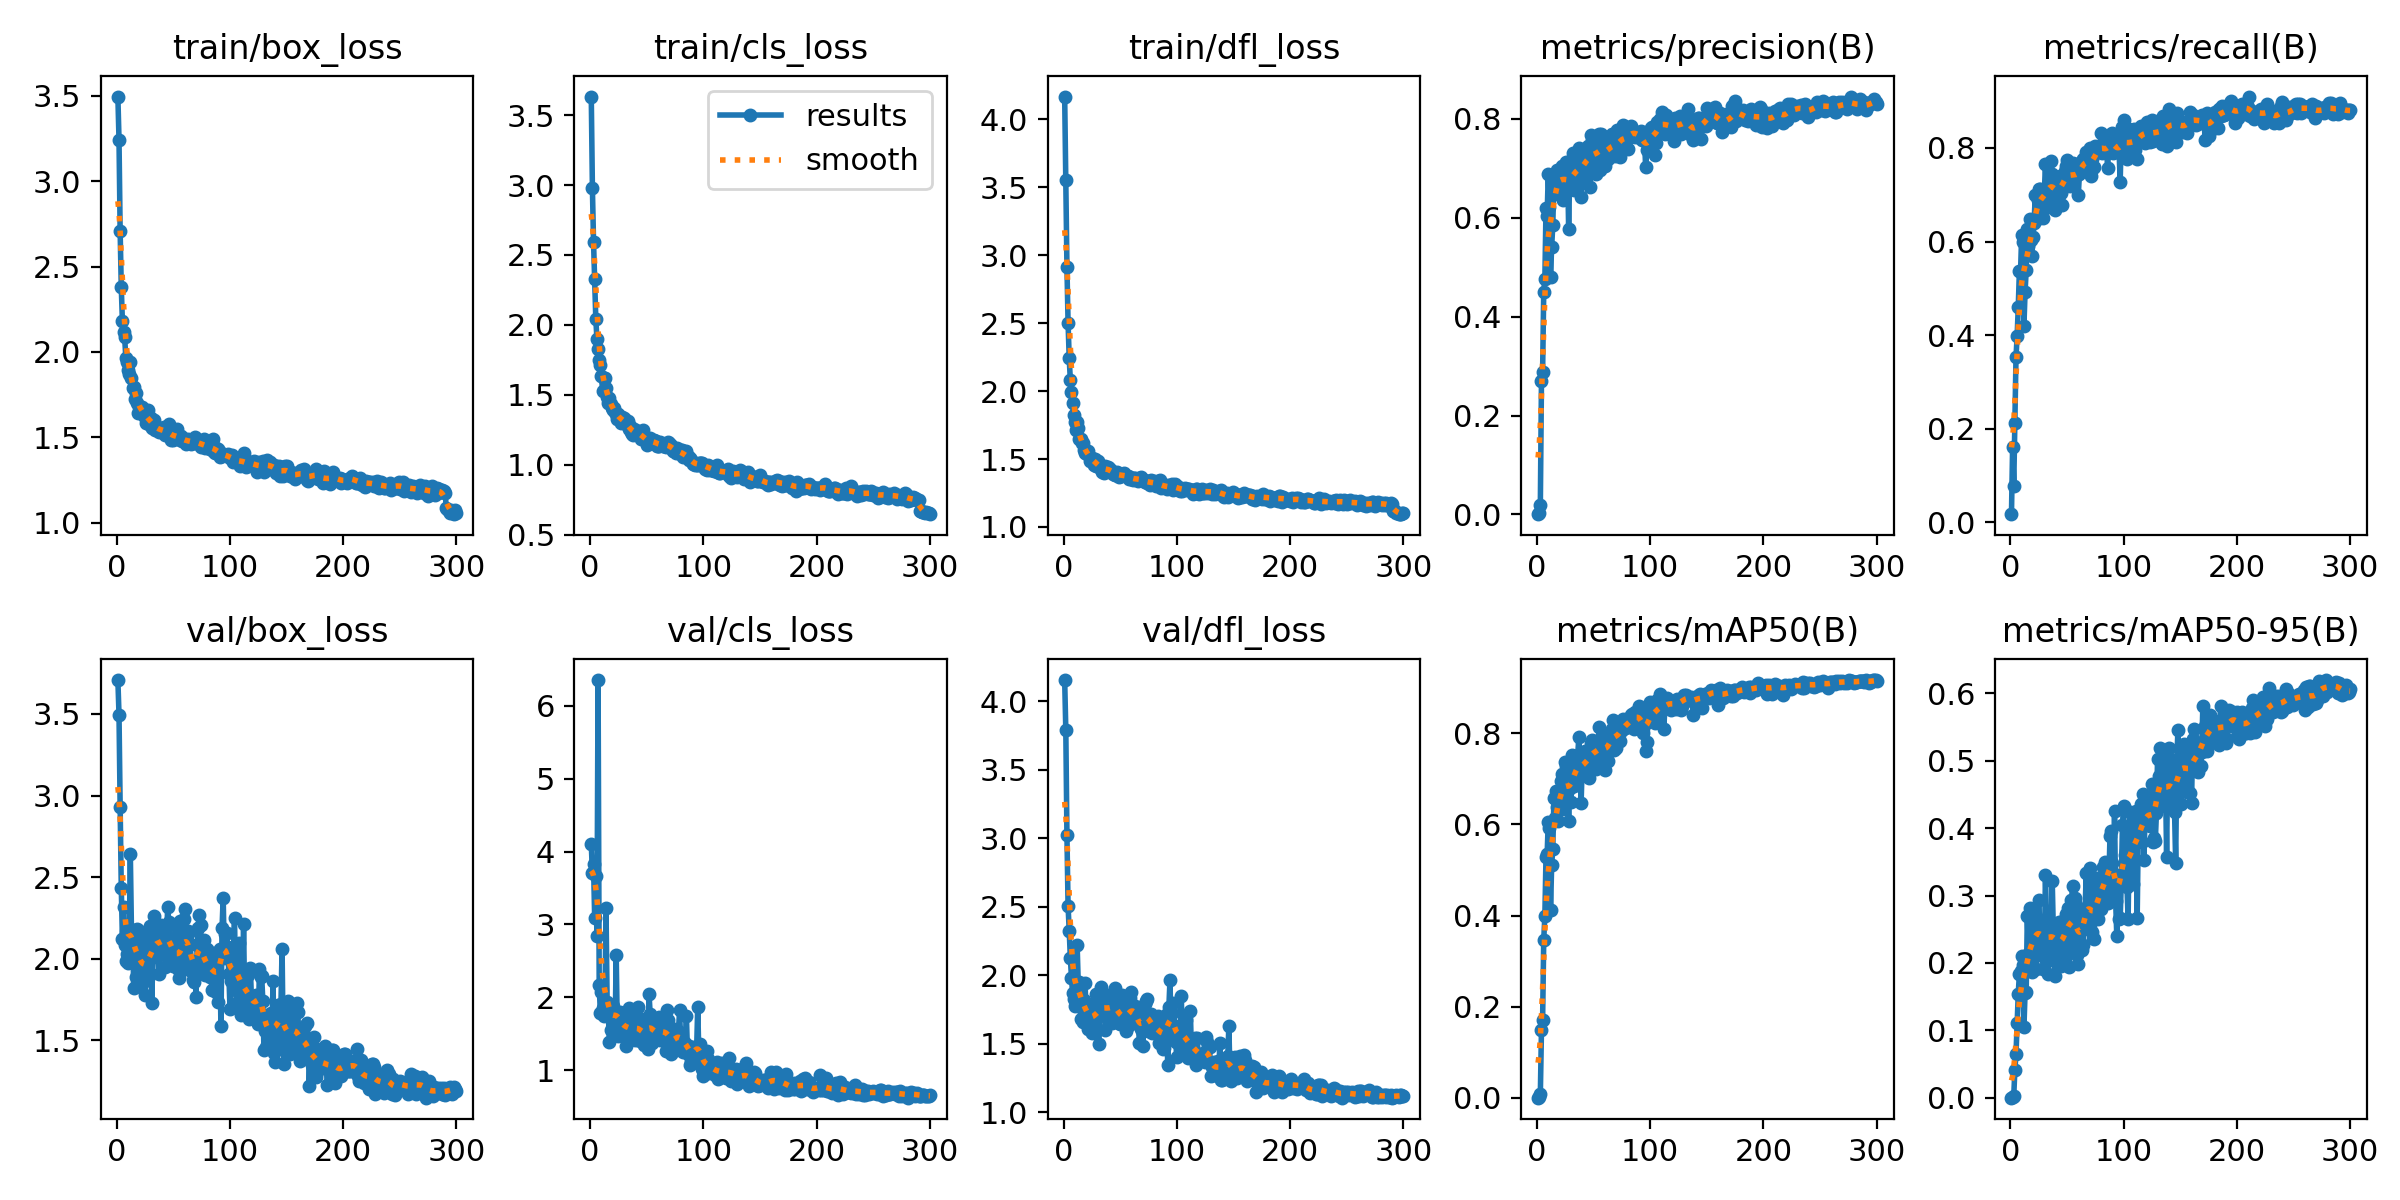

The table this chart was drawn from, first rows:
epoch, time, train/box_loss, train/cls_loss, train/dfl_loss, metrics/precision(B), metrics/recall(B), metrics/mAP50(B), metrics/mAP50-95(B), val/box_loss, val/cls_loss, val/dfl_loss, lr/pg0, lr/pg1, lr/pg2
1, 7.605, 3.496, 3.632, 4.166, 0.00047, 0.01776, 0.00025, 9e-05, 3.708, 4.108, 4.156, 0.00064, 0.00064, 0.00064
2, 14.73, 3.244, 2.976, 3.552, 0.00378, 0.1612, 0.00221, 0.00071, 3.496, 3.701, 3.792, 0.001296, 0.001296, 0.001296
3, 22.57, 2.709, 2.593, 2.916, 0.01847, 0.07787, 0.00784, 0.00231, 2.932, 3.826, 3.024, 0.001947, 0.001947, 0.001947
4, 29.61, 2.38, 2.329, 2.501, 0.27, 0.2131, 0.1492, 0.04134, 2.436, 3.089, 2.506, 0.00198, 0.00198, 0.00198
5, 36.43, 2.178, 2.043, 2.243, 0.2881, 0.3525, 0.171, 0.0652, 2.122, 3.664, 2.327, 0.001974, 0.001974, 0.001974
6, 43.05, 2.114, 1.9, 2.08, 0.4504, 0.3986, 0.3465, 0.1112, 2.314, 2.842, 2.129, 0.001967, 0.001967, 0.001967
7, 50.66, 2.084, 1.827, 1.996, 0.4756, 0.4604, 0.3996, 0.1547, 2.086, 6.354, 1.983, 0.00196, 0.00196, 0.00196
8, 56.64, 1.967, 1.747, 1.914, 0.6191, 0.5383, 0.5287, 0.1841, 1.984, 2.175, 1.869, 0.001954, 0.001954, 0.001954
9, 64.13, 1.939, 1.714, 1.825, 0.6044, 0.5342, 0.5344, 0.1886, 2.028, 1.786, 1.824, 0.001947, 0.001947, 0.001947
10, 70.63, 1.892, 1.634, 1.77, 0.6887, 0.6148, 0.6047, 0.2108, 1.972, 2.07, 1.779, 0.001941, 0.001941, 0.001941
11, 76.89, 1.87, 1.53, 1.713, 0.6217, 0.5997, 0.5925, 0.1974, 2.11, 1.847, 1.89, 0.001934, 0.001934, 0.001934
12, 83.68, 1.943, 1.62, 1.774, 0.481, 0.4208, 0.4118, 0.1046, 2.641, 1.738, 2.224, 0.001927, 0.001927, 0.001927
13, 90.32, 1.85, 1.624, 1.725, 0.5414, 0.4918, 0.5113, 0.1554, 2.167, 1.791, 1.935, 0.001921, 0.001921, 0.001921
14, 97.16, 1.786, 1.547, 1.646, 0.5851, 0.5396, 0.5458, 0.1576, 2.178, 3.222, 1.95, 0.001914, 0.001914, 0.001914
15, 104, 1.793, 1.487, 1.649, 0.6812, 0.627, 0.6579, 0.2702, 1.818, 1.941, 1.681, 0.001908, 0.001908, 0.001908
16, 110.3, 1.724, 1.446, 1.619, 0.6676, 0.5902, 0.6139, 0.214, 2.067, 1.798, 1.805, 0.001901, 0.001901, 0.001901
17, 116.4, 1.756, 1.476, 1.62, 0.6859, 0.6475, 0.6729, 0.281, 1.886, 1.39, 1.657, 0.001894, 0.001894, 0.001894
18, 123.1, 1.7, 1.434, 1.569, 0.6973, 0.6041, 0.6391, 0.1933, 2.181, 1.551, 1.819, 0.001888, 0.001888, 0.001888
19, 129.9, 1.645, 1.407, 1.547, 0.6711, 0.5697, 0.6065, 0.1859, 2.173, 1.853, 1.945, 0.001881, 0.001881, 0.001881
20, 136.5, 1.68, 1.389, 1.545, 0.6463, 0.6093, 0.6406, 0.2383, 1.922, 1.885, 1.705, 0.001875, 0.001875, 0.001875
21, 143.3, 1.664, 1.41, 1.54, 0.699, 0.6407, 0.6951, 0.2638, 1.958, 1.533, 1.69, 0.001868, 0.001868, 0.001868
22, 151.2, 1.68, 1.376, 1.559, 0.7045, 0.7003, 0.7099, 0.2663, 1.842, 1.481, 1.611, 0.001861, 0.001861, 0.001861
23, 157.8, 1.641, 1.361, 1.486, 0.6366, 0.6462, 0.6348, 0.1905, 2.113, 2.584, 1.758, 0.001855, 0.001855, 0.001855
24, 164.5, 1.625, 1.331, 1.509, 0.6722, 0.689, 0.6795, 0.2498, 1.925, 1.565, 1.685, 0.001848, 0.001848, 0.001848
25, 171.7, 1.662, 1.362, 1.507, 0.6859, 0.7131, 0.7365, 0.2929, 1.78, 1.468, 1.581, 0.001842, 0.001842, 0.001842
26, 178, 1.581, 1.327, 1.487, 0.712, 0.7127, 0.7279, 0.2594, 1.971, 1.798, 1.684, 0.001835, 0.001835, 0.001835
27, 183.6, 1.603, 1.3, 1.457, 0.7128, 0.668, 0.6762, 0.2135, 2.144, 1.621, 1.795, 0.001828, 0.001828, 0.001828
28, 190.1, 1.659, 1.345, 1.501, 0.5773, 0.7008, 0.6074, 0.252, 1.88, 1.727, 1.626, 0.001822, 0.001822, 0.001822
29, 197.1, 1.573, 1.312, 1.447, 0.6946, 0.6494, 0.6794, 0.1917, 2.201, 1.551, 1.865, 0.001815, 0.001815, 0.001815
30, 204.5, 1.61, 1.335, 1.488, 0.661, 0.7022, 0.6502, 0.2084, 2.007, 1.761, 1.762, 0.001809, 0.001809, 0.001809
31, 211.4, 1.552, 1.307, 1.454, 0.7058, 0.7664, 0.7512, 0.3301, 1.73, 1.453, 1.501, 0.001802, 0.001802, 0.001802
32, 217.8, 1.588, 1.291, 1.434, 0.7305, 0.6817, 0.7208, 0.2619, 2.082, 1.334, 1.711, 0.001795, 0.001795, 0.001795
33, 223.8, 1.598, 1.314, 1.431, 0.657, 0.6735, 0.6836, 0.1834, 2.263, 1.709, 1.912, 0.001789, 0.001789, 0.001789
34, 230.2, 1.544, 1.257, 1.408, 0.6652, 0.7117, 0.707, 0.2044, 2.208, 1.847, 1.859, 0.001782, 0.001782, 0.001782
35, 237.1, 1.548, 1.279, 1.426, 0.7055, 0.7186, 0.7032, 0.2341, 2.074, 1.61, 1.763, 0.001776, 0.001776, 0.001776
36, 243.5, 1.55, 1.237, 1.4, 0.6981, 0.7719, 0.7525, 0.2407, 2.127, 1.446, 1.769, 0.001769, 0.001769, 0.001769
37, 249.9, 1.533, 1.22, 1.448, 0.7417, 0.7445, 0.7911, 0.3211, 1.904, 1.422, 1.601, 0.001762, 0.001762, 0.001762
38, 256.2, 1.54, 1.213, 1.424, 0.7063, 0.7145, 0.7404, 0.2445, 2.052, 1.47, 1.754, 0.001756, 0.001756, 0.001756
39, 263.7, 1.556, 1.253, 1.442, 0.6414, 0.6667, 0.6468, 0.1804, 2.209, 1.781, 1.857, 0.001749, 0.001749, 0.001749
40, 270.4, 1.547, 1.249, 1.43, 0.7174, 0.6981, 0.7324, 0.2201, 2.198, 1.412, 1.795, 0.001743, 0.001743, 0.001743
41, 276.9, 1.536, 1.229, 1.413, 0.6776, 0.6995, 0.7081, 0.2226, 2.157, 1.531, 1.787, 0.001736, 0.001736, 0.001736
42, 283.5, 1.557, 1.245, 1.421, 0.7283, 0.7336, 0.7617, 0.2537, 2.034, 1.864, 1.695, 0.001729, 0.001729, 0.001729
43, 290.1, 1.513, 1.234, 1.405, 0.7241, 0.7063, 0.7542, 0.2614, 1.948, 1.611, 1.648, 0.001723, 0.001723, 0.001723
44, 297.1, 1.529, 1.218, 1.391, 0.7246, 0.7404, 0.7616, 0.2463, 2.137, 1.396, 1.791, 0.001716, 0.001716, 0.001716
45, 304.1, 1.514, 1.184, 1.384, 0.7456, 0.7046, 0.7304, 0.1957, 2.317, 1.538, 1.906, 0.00171, 0.00171, 0.00171
46, 310.6, 1.577, 1.203, 1.38, 0.6929, 0.678, 0.7009, 0.2042, 2.223, 1.487, 1.852, 0.001703, 0.001703, 0.001703
47, 317.7, 1.554, 1.247, 1.403, 0.6629, 0.7172, 0.7272, 0.2097, 2.077, 1.709, 1.763, 0.001696, 0.001696, 0.001696
48, 324.9, 1.485, 1.202, 1.394, 0.7666, 0.75, 0.7783, 0.2659, 2.049, 1.35, 1.708, 0.00169, 0.00169, 0.00169
49, 331.2, 1.487, 1.168, 1.365, 0.7567, 0.7606, 0.7844, 0.2731, 1.977, 1.386, 1.652, 0.001683, 0.001683, 0.001683
50, 338.1, 1.482, 1.141, 1.377, 0.7339, 0.7746, 0.7705, 0.2693, 1.954, 1.548, 1.642, 0.001677, 0.001677, 0.001677
51, 344.5, 1.523, 1.166, 1.371, 0.7413, 0.7254, 0.7705, 0.282, 2.046, 1.292, 1.667, 0.00167, 0.00167, 0.00167
52, 350.6, 1.502, 1.17, 1.384, 0.688, 0.7473, 0.7225, 0.1937, 2.198, 2.051, 1.854, 0.001663, 0.001663, 0.001663
53, 357.5, 1.548, 1.191, 1.393, 0.7022, 0.7183, 0.7262, 0.2351, 2.004, 1.77, 1.699, 0.001657, 0.001657, 0.001657
54, 364.1, 1.495, 1.158, 1.381, 0.7581, 0.7295, 0.7755, 0.2929, 1.94, 1.599, 1.635, 0.00165, 0.00165, 0.00165
55, 371.2, 1.495, 1.159, 1.376, 0.7688, 0.7678, 0.8142, 0.3142, 1.883, 1.373, 1.591, 0.001644, 0.001644, 0.001644
56, 378.3, 1.483, 1.181, 1.376, 0.6965, 0.7363, 0.7349, 0.2203, 2.23, 1.473, 1.842, 0.001637, 0.001637, 0.001637
57, 385.2, 1.504, 1.173, 1.375, 0.769, 0.7594, 0.7904, 0.2965, 1.928, 1.445, 1.633, 0.00163, 0.00163, 0.00163
58, 391.5, 1.477, 1.168, 1.356, 0.7454, 0.744, 0.7969, 0.2865, 1.931, 1.667, 1.635, 0.001624, 0.001624, 0.001624
59, 398.1, 1.491, 1.134, 1.365, 0.7366, 0.7418, 0.7527, 0.2112, 2.246, 1.464, 1.836, 0.001617, 0.001617, 0.001617
60, 404.2, 1.488, 1.138, 1.354, 0.7051, 0.6991, 0.719, 0.199, 2.307, 1.443, 1.878, 0.001611, 0.001611, 0.001611
... 240 more rows
